Run: headless pygame with SDL's dummy video driver; simulated clock (each Clock.tick advances the game by its frame time, no real sleeping); random seed 0; keys injected as events and as key.get_pressed() state; no mouse input.
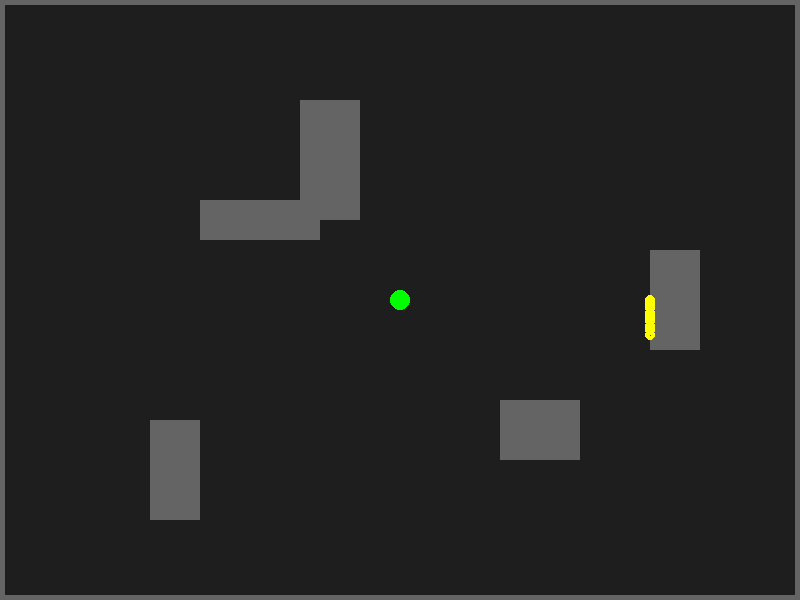
Frame 1 of 4 · flips 1–60 · no input
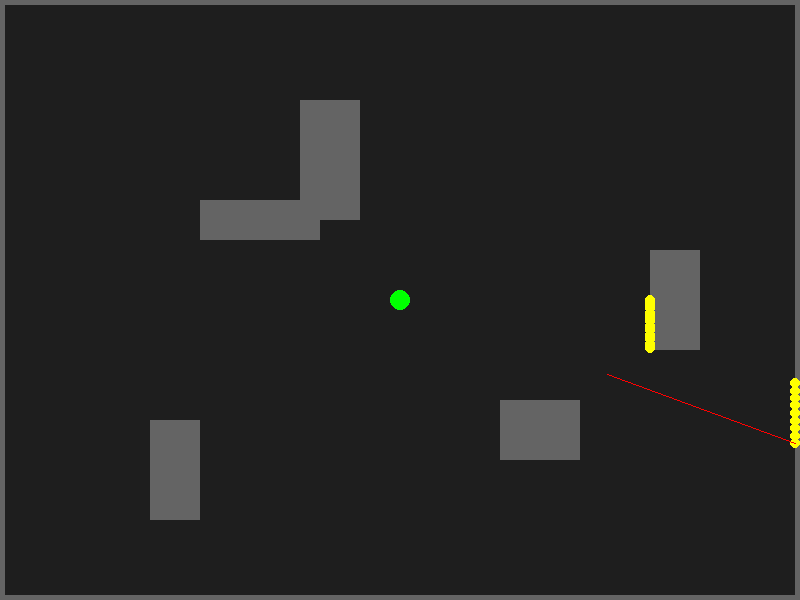
Frame 2 of 4 · flips 61–180 · tapped SPACE, RETURN · held RIGHT (→), D
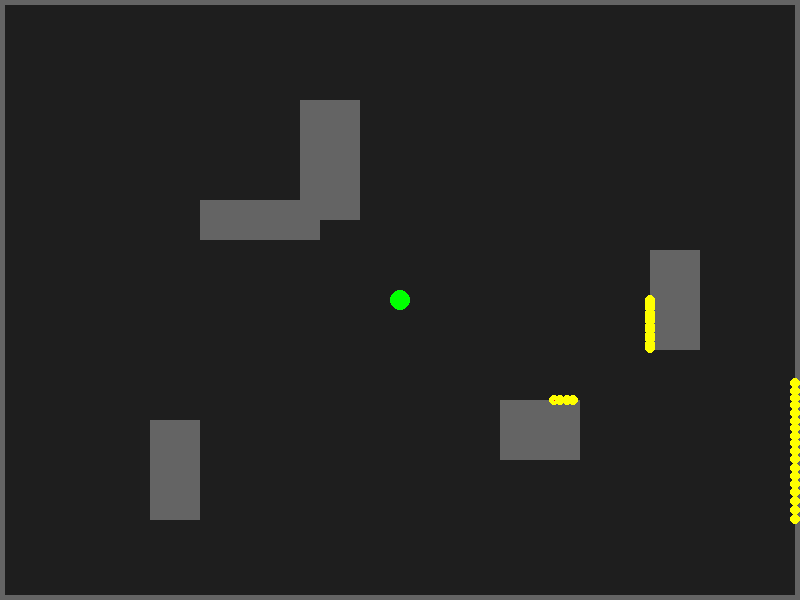
Frame 3 of 4 · flips 181–300 · held DOWN (↓), S
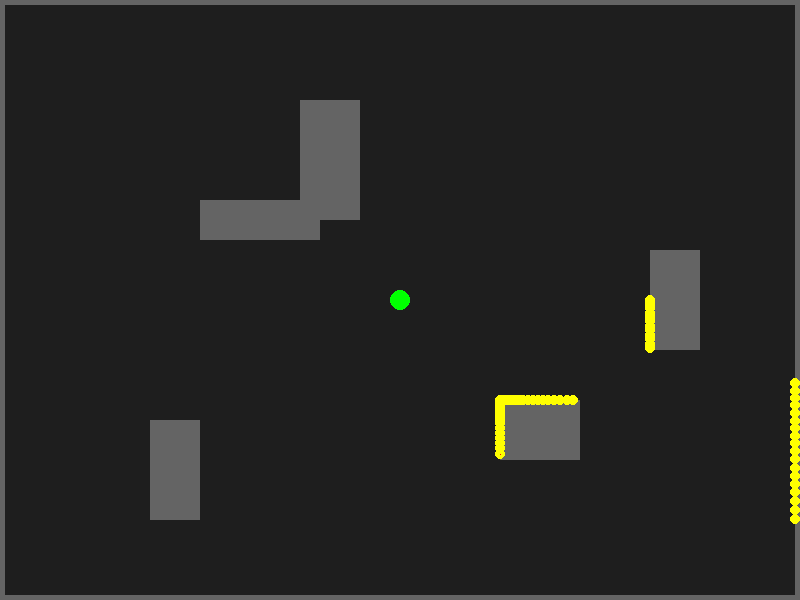
Frame 4 of 4 · flips 301–420 · held LEFT (←), A, UP (↑), W

The pygame program that drew these frames:

import pygame
import math
import time

WIDTH, HEIGHT = 800, 600
BACKGROUND_COLOR = (30, 30, 30)
SENSOR_COLOR = (0, 255, 0)
LASER_COLOR = (255, 0, 0)
MARK_COLOR = (255, 255, 0)
NUM_LASERS = 360
LASER_LENGTH = WIDTH

pygame.init()
screen = pygame.display.set_mode((WIDTH, HEIGHT))
clock = pygame.time.Clock()

# LiDAR
sensor_x, sensor_y = WIDTH // 2, HEIGHT // 2

# Obstacles
obstacles = [
    pygame.Rect(650, 250, 50, 100),
    pygame.Rect(150, 420, 50, 100),
    pygame.Rect(300, 100, 60, 120),
    pygame.Rect(500, 400, 80, 60),
    pygame.Rect(200, 200, 120, 40),
    pygame.Rect(0, 0, WIDTH, 5),
    pygame.Rect(0, HEIGHT - 5, WIDTH, 5),
    pygame.Rect(0, 0, 5, HEIGHT),
    pygame.Rect(WIDTH - 5, 0, 5, HEIGHT)
]

def cast_laser(sensor_x, sensor_y, angle, obstacles):
    """Casts a single laser and returns the point where it hits an obstacle (or max range)."""
    for i in range(LASER_LENGTH):
        x_check = int(sensor_x + math.cos(angle) * i)
        y_check = int(sensor_y + math.sin(angle) * i)
        
        for obstacle in obstacles:
            if obstacle.collidepoint(x_check, y_check):
                return x_check, y_check, i
    
    return sensor_x + math.cos(angle) * LASER_LENGTH, sensor_y + math.sin(angle) * LASER_LENGTH, LASER_LENGTH

running = True
marks = [] 
current_laser = 0 

while running:
    for event in pygame.event.get():
        if event.type == pygame.QUIT:
            running = False
    
    screen.fill(BACKGROUND_COLOR)
    pygame.draw.circle(screen, SENSOR_COLOR, (sensor_x, sensor_y), 10)

    for obstacle in obstacles:
        pygame.draw.rect(screen, (100, 100, 100), obstacle)

    for mark in marks:
        pygame.draw.circle(screen, MARK_COLOR, mark, 5)

    # Fire one laser at a time
    if current_laser < NUM_LASERS:
        angle = math.radians(current_laser)
        laser_x, laser_y, distance = cast_laser(sensor_x, sensor_y, angle, obstacles)

        STEP_SIZE = 100  # Controls laser speed

        for step in range(0, distance, STEP_SIZE):
            screen.fill(BACKGROUND_COLOR)
            pygame.draw.circle(screen, SENSOR_COLOR, (sensor_x, sensor_y), 10)

            for obstacle in obstacles:
                pygame.draw.rect(screen, (100, 100, 100), obstacle)

            for mark in marks:
                pygame.draw.circle(screen, MARK_COLOR, mark, 5)

            laser_x_step = int(sensor_x + math.cos(angle) * step)
            laser_y_step = int(sensor_y + math.sin(angle) * step)
            pygame.draw.line(screen, LASER_COLOR, (sensor_x, sensor_y), (laser_x_step, laser_y_step), 1)

            pygame.display.flip()
            clock.tick(100)

        if distance < LASER_LENGTH and (laser_x, laser_y) not in marks:
            marks.append((laser_x, laser_y))

        for step in range(distance, 0, -STEP_SIZE):
            screen.fill(BACKGROUND_COLOR)
            pygame.draw.circle(screen, SENSOR_COLOR, (sensor_x, sensor_y), 10)

            for obstacle in obstacles:
                pygame.draw.rect(screen, (100, 100, 100), obstacle)

            for mark in marks:
                pygame.draw.circle(screen, MARK_COLOR, mark, 5)

            laser_x_step = int(laser_x - math.cos(angle) * (distance - step))
            laser_y_step = int(laser_y - math.sin(angle) * (distance - step))

            pygame.draw.line(screen, LASER_COLOR, (laser_x, laser_y), (laser_x_step, laser_y_step), 1)

            pygame.display.flip()
            clock.tick(100)

        current_laser += 1

    pygame.display.flip()
    clock.tick(10)

pygame.quit()
